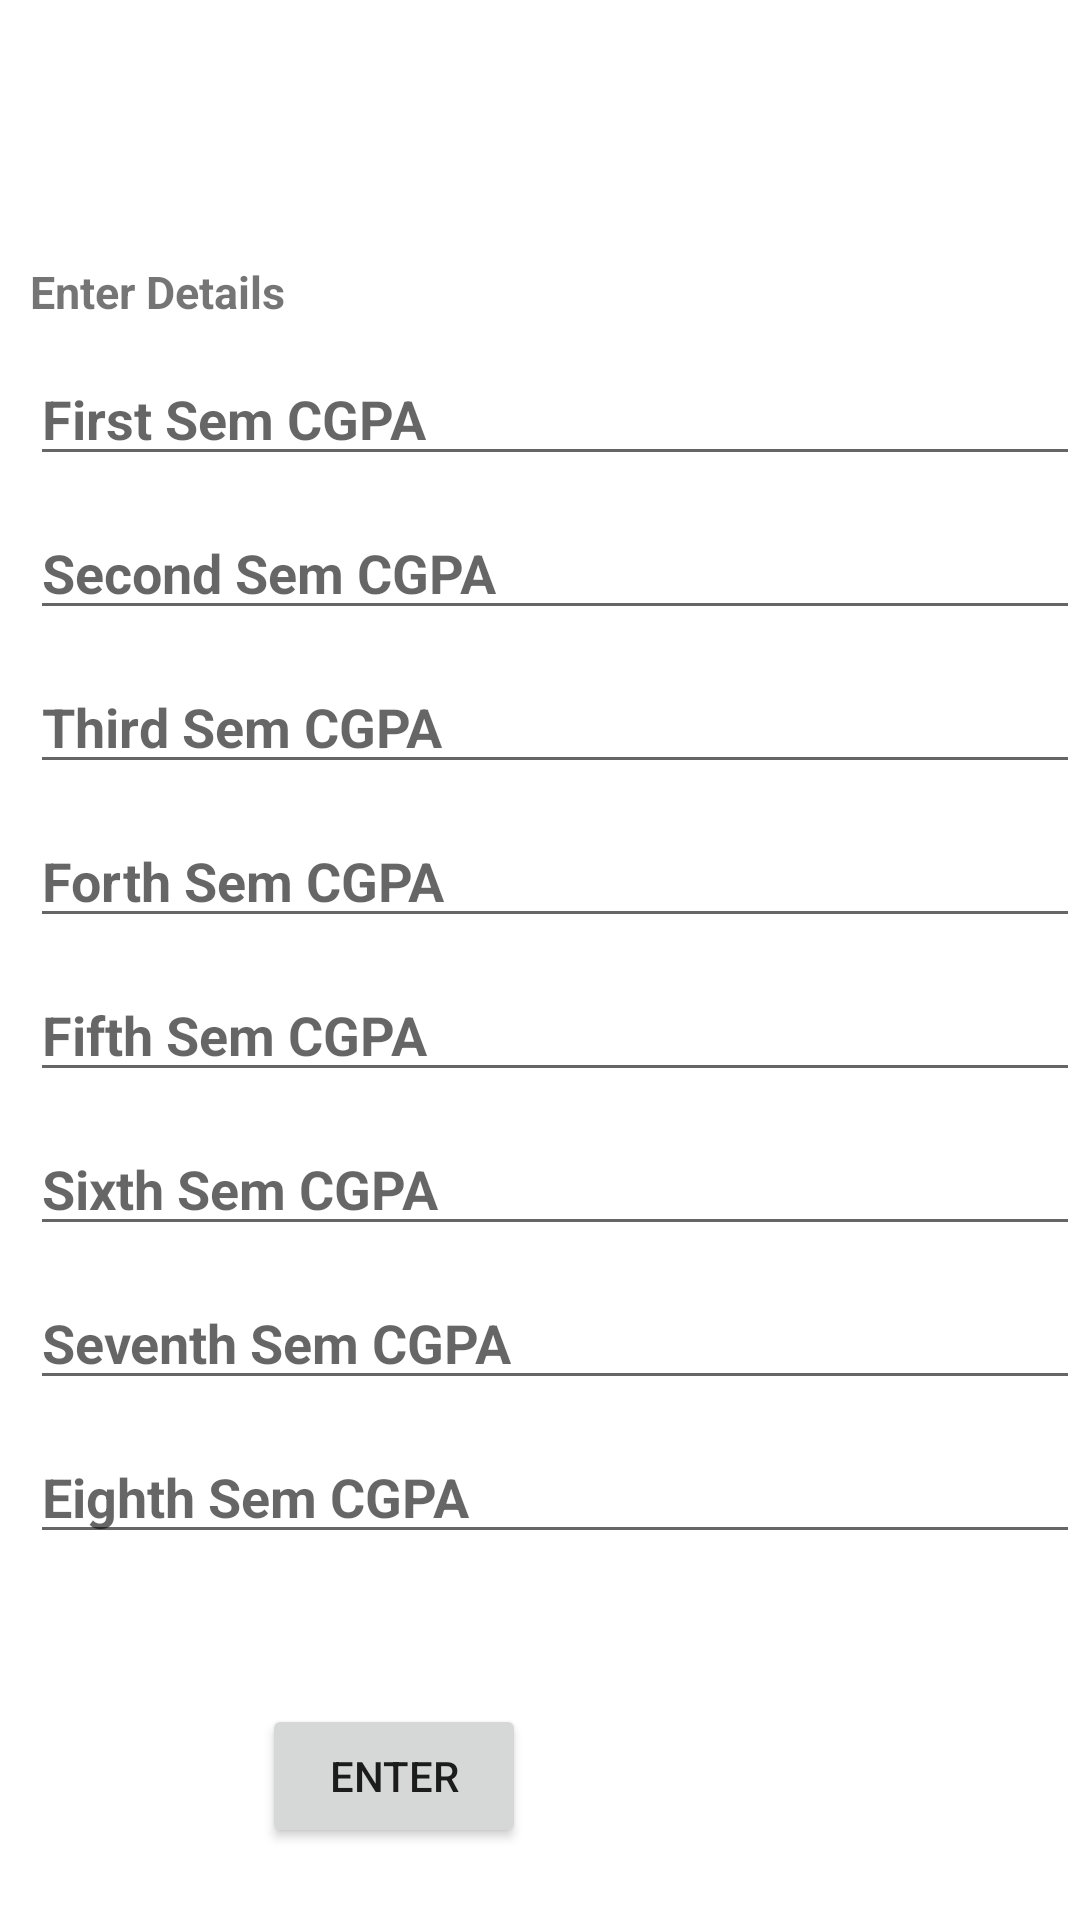

Layout XML and referenced resources for this Android screen:
<!-- AndroidManifest.xml: application theme Theme.ResultCalculator -->
<!-- res/layout/activity_cgpaactivity.xml -->
<?xml version="1.0" encoding="utf-8"?>
<ScrollView xmlns:android="http://schemas.android.com/apk/res/android"
    xmlns:app="http://schemas.android.com/apk/res-auto"
    xmlns:tools="http://schemas.android.com/tools"
    android:layout_width="match_parent"
    android:layout_height="match_parent"
    tools:context=".CGPAActivity">

    <androidx.constraintlayout.widget.ConstraintLayout
        android:layout_width="match_parent"
        android:layout_height="wrap_content">

        <TextView
            android:id="@+id/nameTV"
            android:layout_width="wrap_content"
            android:layout_height="wrap_content"
            android:layout_marginTop="10dp"
            android:textSize="20sp"
            android:textStyle="bold"
            app:layout_constraintEnd_toStartOf="@+id/degreeTV"
            app:layout_constraintStart_toStartOf="parent"
            app:layout_constraintTop_toTopOf="parent" />

        <TextView
            android:id="@+id/degreeTV"
            android:layout_width="wrap_content"
            android:layout_height="wrap_content"
            android:layout_marginTop="10dp"
            android:textSize="20sp"
            android:textStyle="bold"
            app:layout_constraintEnd_toEndOf="parent"
            app:layout_constraintStart_toEndOf="@+id/nameTV"
            app:layout_constraintTop_toTopOf="parent" />

        <TextView
            android:id="@+id/enterDetailsTV"
            android:layout_width="match_parent"
            android:layout_height="wrap_content"
            android:layout_marginStart="10dp"
            android:layout_marginTop="50dp"
            android:text="@string/enter_details"
            android:textSize="15sp"
            android:textStyle="bold"
            app:layout_constraintStart_toStartOf="parent"
            app:layout_constraintTop_toBottomOf="@id/nameTV" />

        <EditText
            android:id="@+id/firstSemET"
            android:layout_width="match_parent"
            android:layout_height="wrap_content"
            android:layout_marginStart="10dp"
            android:layout_marginTop="10dp"
            android:autofillHints=""
            android:hint="@string/first_sem_cgpa"
            android:inputType="numberDecimal"
            android:textStyle="bold"
            app:layout_constraintStart_toStartOf="parent"
            app:layout_constraintTop_toBottomOf="@id/enterDetailsTV" />

        <EditText
            android:id="@+id/secondSemET"
            android:layout_width="match_parent"
            android:layout_height="wrap_content"
            android:layout_marginStart="10dp"
            android:layout_marginTop="10dp"
            android:autofillHints=""
            android:hint="@string/second_sem_cgpa"
            android:inputType="numberDecimal"
            android:textStyle="bold"
            app:layout_constraintStart_toStartOf="parent"
            app:layout_constraintTop_toBottomOf="@id/firstSemET" />

        <EditText
            android:id="@+id/thirdSemET"
            android:layout_width="match_parent"
            android:layout_height="wrap_content"
            android:layout_marginStart="10dp"
            android:layout_marginTop="10dp"
            android:autofillHints=""
            android:hint="@string/third_sem_cgpa"
            android:inputType="numberDecimal"
            android:textStyle="bold"
            app:layout_constraintStart_toStartOf="parent"
            app:layout_constraintTop_toBottomOf="@id/secondSemET" />

        <EditText
            android:id="@+id/forthSemET"
            android:layout_width="match_parent"
            android:layout_height="wrap_content"
            android:layout_marginStart="10dp"
            android:layout_marginTop="10dp"
            android:autofillHints=""
            android:hint="@string/forth_sem_cgpa"
            android:inputType="numberDecimal"
            android:textStyle="bold"
            app:layout_constraintStart_toStartOf="parent"
            app:layout_constraintTop_toBottomOf="@id/thirdSemET" />

        <EditText
            android:id="@+id/fifthSemET"
            android:layout_width="match_parent"
            android:layout_height="wrap_content"
            android:layout_marginStart="10dp"
            android:layout_marginTop="10dp"
            android:autofillHints=""
            android:hint="@string/fifth_sem_cgpa"
            android:inputType="numberDecimal"
            android:textStyle="bold"
            app:layout_constraintStart_toStartOf="parent"
            app:layout_constraintTop_toBottomOf="@id/forthSemET" />

        <EditText
            android:id="@+id/sixthSemET"
            android:layout_width="match_parent"
            android:layout_height="wrap_content"
            android:layout_marginStart="10dp"
            android:layout_marginTop="10dp"
            android:autofillHints=""
            android:hint="@string/sixth_sem_cgpa"
            android:inputType="numberDecimal"
            android:textStyle="bold"
            app:layout_constraintStart_toStartOf="parent"
            app:layout_constraintTop_toBottomOf="@id/fifthSemET" />

        <EditText
            android:id="@+id/seventhSemET"
            android:layout_width="match_parent"
            android:layout_height="wrap_content"
            android:layout_marginStart="10dp"
            android:layout_marginTop="10dp"
            android:autofillHints=""
            android:hint="@string/seventh_sem_cgpa"
            android:inputType="numberDecimal"
            android:textStyle="bold"
            app:layout_constraintStart_toStartOf="parent"
            app:layout_constraintTop_toBottomOf="@id/sixthSemET" />

        <EditText
            android:id="@+id/eighthSemET"
            android:layout_width="match_parent"
            android:layout_height="wrap_content"
            android:layout_marginStart="10dp"
            android:layout_marginTop="10dp"
            android:autofillHints=""
            android:hint="@string/eighth_sem_cgpa"
            android:inputType="numberDecimal"
            android:textStyle="bold"
            app:layout_constraintStart_toStartOf="parent"
            app:layout_constraintTop_toBottomOf="@id/seventhSemET" />

        <androidx.appcompat.widget.AppCompatButton
            android:id="@+id/enterBtn"
            android:layout_width="wrap_content"
            android:layout_height="wrap_content"
            android:layout_marginTop="50dp"
            android:layout_marginBottom="10dp"
            android:text="@string/enter"
            app:layout_constraintBottom_toBottomOf="parent"
            app:layout_constraintEnd_toStartOf="@id/resultTV"
            app:layout_constraintStart_toStartOf="parent"
            app:layout_constraintTop_toBottomOf="@+id/eighthSemET" />

        <TextView
            android:id="@+id/resultTV"
            android:layout_width="wrap_content"
            android:layout_height="wrap_content"
            android:layout_marginStart="10dp"
            android:layout_marginTop="50dp"
            android:layout_marginBottom="10dp"
            android:text=""
            android:textSize="25sp"
            android:textStyle="bold"
            app:layout_constraintBottom_toBottomOf="parent"
            app:layout_constraintEnd_toEndOf="parent"
            app:layout_constraintStart_toEndOf="@id/enterBtn"
            app:layout_constraintTop_toBottomOf="@+id/eighthSemET" />

    </androidx.constraintlayout.widget.ConstraintLayout>

</ScrollView>
<!-- resources referenced by this layout -->
<resources>
  <string name="eighth_sem_cgpa">Eighth Sem CGPA</string>
  <string name="enter">Enter</string>
  <string name="enter_details">Enter Details</string>
  <string name="fifth_sem_cgpa">Fifth Sem CGPA</string>
  <string name="first_sem_cgpa">First Sem CGPA</string>
  <string name="forth_sem_cgpa">Forth Sem CGPA</string>
  <string name="second_sem_cgpa">Second Sem CGPA</string>
  <string name="seventh_sem_cgpa">Seventh Sem CGPA</string>
  <string name="sixth_sem_cgpa">Sixth Sem CGPA</string>
  <string name="third_sem_cgpa">Third Sem CGPA</string>
  <style name="Theme.ResultCalculator" parent="Theme.MaterialComponents.DayNight.DarkActionBar">
          <item name="android:windowFullscreen">true</item>
      </style>
</resources>
